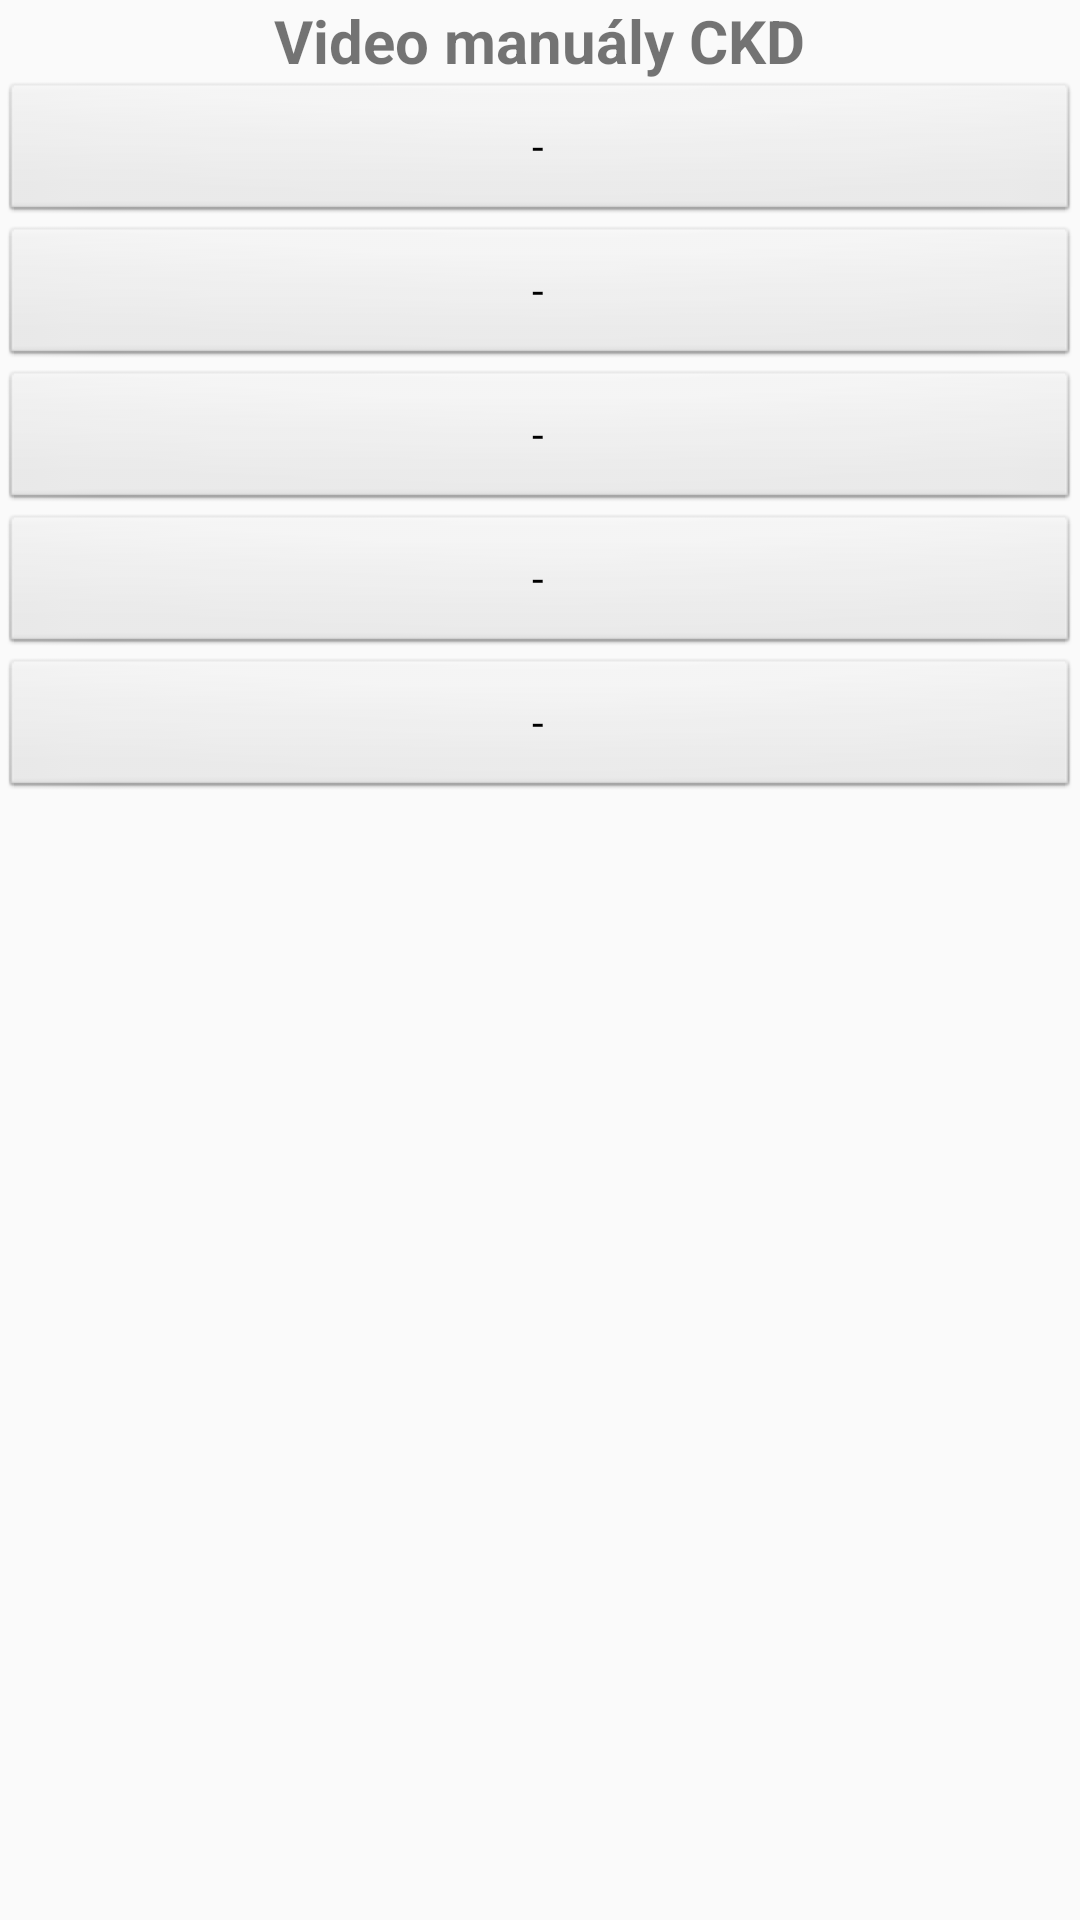

Android layout source for this screen:
<!-- AndroidManifest.xml: application theme Theme.MyApplicationMobistest -->
<!-- res/layout/v_komp_ckd.xml -->
<?xml version="1.0" encoding="utf-8"?>
<ScrollView xmlns:android="http://schemas.android.com/apk/res/android"
    android:layout_width="match_parent"
    android:layout_height="match_parent">

    <LinearLayout
        android:layout_width="match_parent"
        android:layout_height="wrap_content"
        android:orientation="vertical">

        <TextView
            android:layout_gravity="center"
            android:layout_width="wrap_content"
            android:layout_height="wrap_content"
            android:text="Video manuály CKD"
            android:textSize="20sp"
            android:textStyle="bold" />

        <Button
            android:id="@+id/button_video_komp1_ckd"
            style="@android:style/Widget.Button"
            android:layout_width="match_parent"
            android:layout_height="wrap_content"
            android:text="-" />

        <Button
            android:id="@+id/button_video_komp2_ckd"
            style="@android:style/Widget.Button"
            android:layout_width="match_parent"
            android:layout_height="wrap_content"
            android:text="-" />

        <Button
            android:id="@+id/button_video_komp3_ckd"
            style="@android:style/Widget.Button"
            android:layout_width="match_parent"
            android:layout_height="wrap_content"
            android:text="-" />
        <Button
            android:id="@+id/button_video_komp4_ckd"
            style="@android:style/Widget.Button"
            android:layout_width="match_parent"
            android:layout_height="wrap_content"
            android:text="-" />
        <Button
            android:id="@+id/button_video_komp5_ckd"
            style="@android:style/Widget.Button"
            android:layout_width="match_parent"
            android:layout_height="wrap_content"
            android:text="-" />

    </LinearLayout>
</ScrollView>
<!-- resources referenced by this layout -->
<resources>
  <style name="Theme.MyApplicationMobistest" parent="Theme.AppCompat.Light.DarkActionBar">
          
          <item name="colorPrimary">@color/purple_500</item>
          <item name="colorPrimaryDark">@color/purple_700</item>
          <item name="colorAccent">@color/teal_200</item>
          
      </style>
  <!-- not gathered from this repository: default colours our renderer supplied (Android Studio template values) -->
  <color name="purple_500">#FF6200EE</color>
  <color name="purple_700">#FF3700B3</color>
  <color name="teal_200">#FF03DAC5</color>
</resources>
